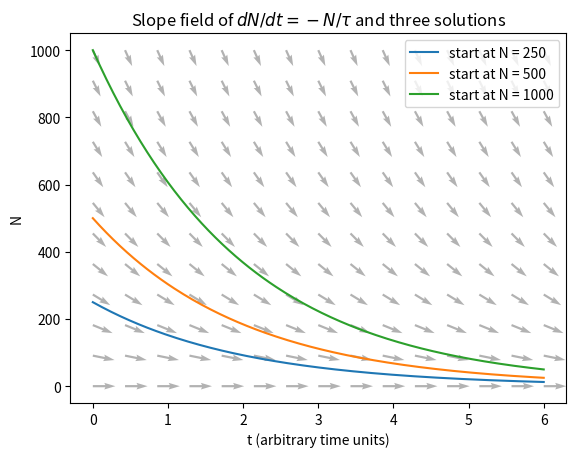
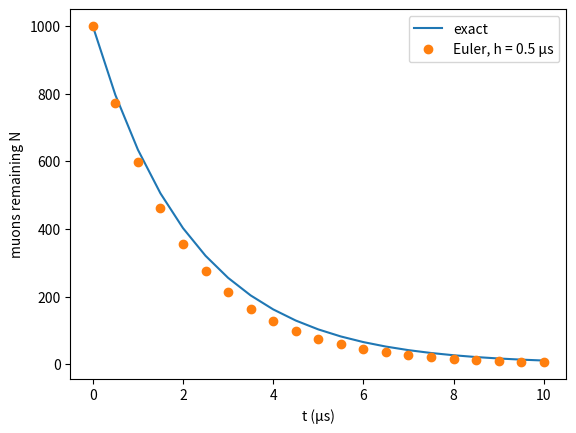
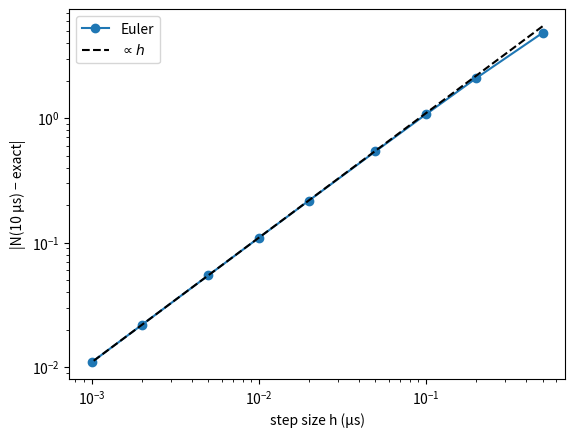
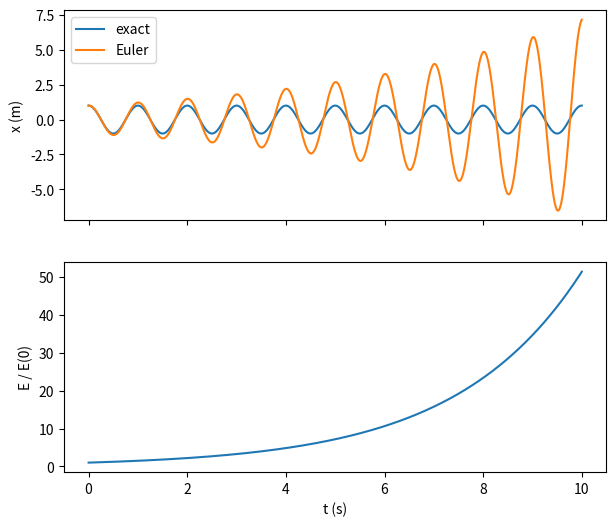
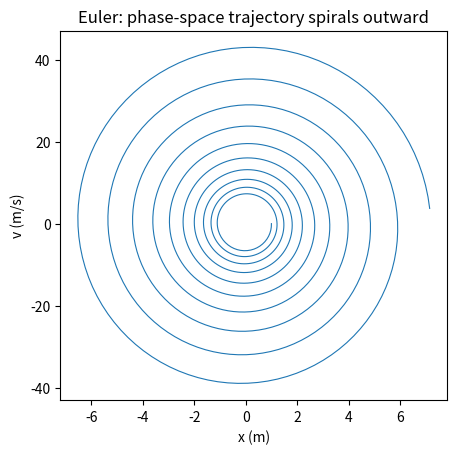
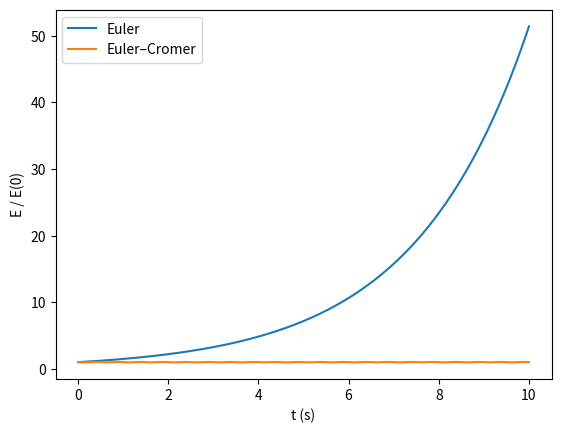
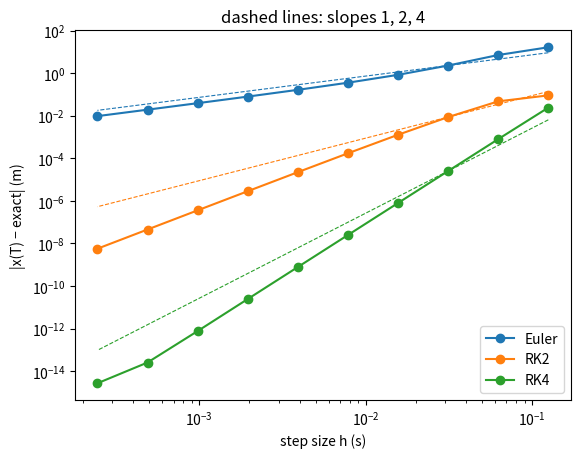
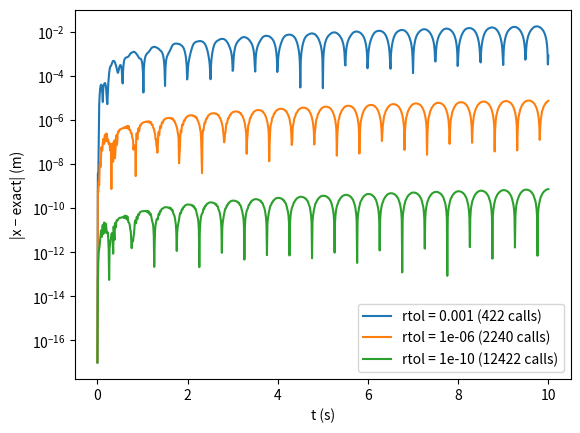
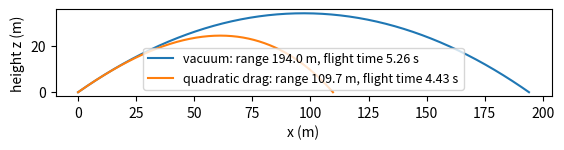
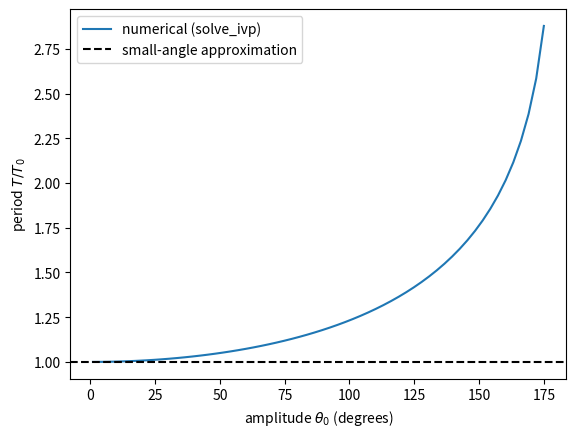
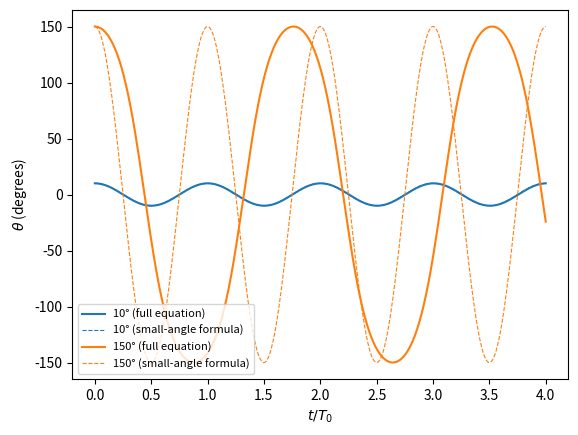
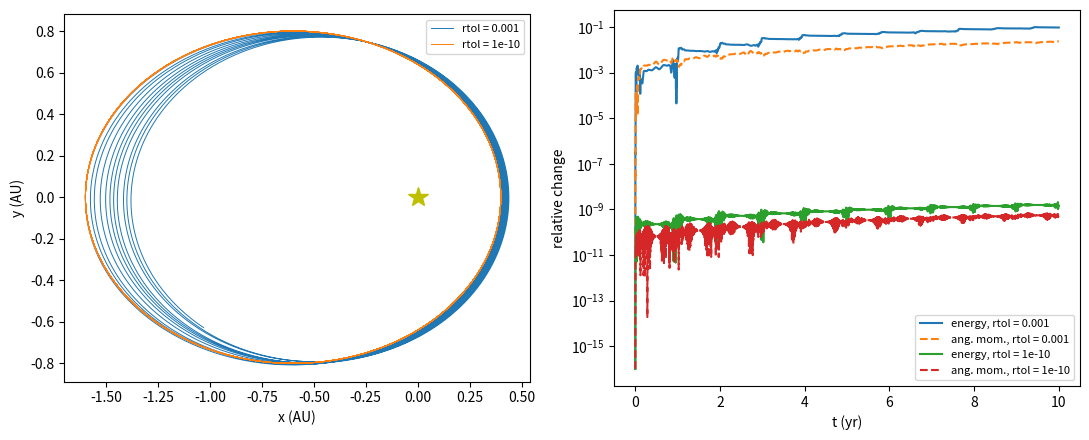
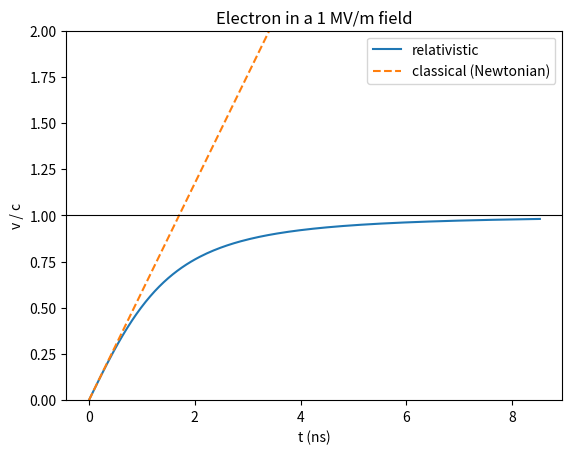

Recreate these plots in Python, in order.
import numpy as np
import matplotlib.pyplot as plt

tau_demo = 2.0
T_grid, N_grid = np.meshgrid(np.linspace(0, 6, 15), np.linspace(0, 1000, 12))
slope = -N_grid / tau_demo                       # dN/dt at each grid point
# turn each slope into a short arrow (dt, dN) that looks the same length on the plot
aspect = 1000 / 6                                # N-axis range / t-axis range
dt = 0.3 / np.sqrt(1 + (slope / aspect)**2)
dN = slope * dt

fig, ax = plt.subplots()
ax.quiver(T_grid, N_grid, dt, dN, angles="xy", scale_units="xy", scale=1, color="gray", alpha=0.6)
t_line = np.linspace(0, 6, 200)
for N_start in [250, 500, 1000]:
    ax.plot(t_line, N_start * np.exp(-t_line / tau_demo), label=f"start at N = {N_start}")
ax.set_xlabel("t (arbitrary time units)")
ax.set_ylabel("N")
ax.set_title(r"Slope field of $dN/dt = -N/\tau$ and three solutions")
ax.legend()
plt.show()

from scipy.integrate import solve_ivp
import scipy.constants as const

omega = 2 * np.pi          # angular frequency (rad/s), so the period is 1 s

def sho(t, y):
    """Right-hand side for the harmonic oscillator. y = [x, v]."""
    x, v = y
    return np.array([v, -omega**2 * x])

print(sho(0.0, np.array([1.0, 0.0])))   # at x = 1 m, v = 0: velocity 0, acceleration -omega^2

def euler(f, y0, t):
    """Solve dy/dt = f(t, y) with Euler's method on the time grid t.

    Returns an array of shape (len(t), len(y0)); row n is y at time t[n].
    """
    y = np.zeros((len(t), len(y0)))
    y[0] = y0
    for n in range(len(t) - 1):
        h = t[n + 1] - t[n]
        y[n + 1] = y[n] + h * f(t[n], y[n])
    return y

tau = 2.197                     # muon lifetime (microseconds)
N0 = 1000.0

def decay(t, y):
    return np.array([-y[0] / tau])

h = 0.5                                  # step size (microseconds)
t = np.arange(0, 10 + h / 2, h)          # 0, 0.5, ..., 10 (the h/2 makes sure 10 is included)
N_euler = euler(decay, [N0], t)[:, 0]    # [:, 0] picks out the single column
N_exact = N0 * np.exp(-t / tau)

fig, ax = plt.subplots()
ax.plot(t, N_exact, label="exact")
ax.plot(t, N_euler, "o", label=f"Euler, h = {h} μs")
ax.set_xlabel("t (μs)")
ax.set_ylabel("muons remaining N")
ax.legend()
plt.show()

rel_err = abs(N_euler[-1] - N_exact[-1]) / N_exact[-1]
print(f"N(10 μs): Euler = {N_euler[-1]:.3f}, exact = {N_exact[-1]:.3f}, relative error = {rel_err:.1%}")

T = 10.0
hs = np.array([0.5, 0.2, 0.1, 0.05, 0.02, 0.01, 0.005, 0.002, 0.001])
errors = []
for h in hs:
    t = np.linspace(0, T, int(round(T / h)) + 1)
    N_end = euler(decay, [N0], t)[-1, 0]
    errors.append(abs(N_end - N0 * np.exp(-T / tau)))

fig, ax = plt.subplots()
ax.loglog(hs, errors, "o-", label="Euler")
ax.loglog(hs, errors[-1] * hs / hs[-1], "k--", label=r"$\propto h$")
ax.set_xlabel("step size h (μs)")
ax.set_ylabel("|N(10 μs) − exact|")
ax.legend()
plt.show()

# Your code here

h = 0.01
t = np.arange(0, 10 + h / 2, h)
y = euler(sho, [1.0, 0.0], t)
x, v = y[:, 0], y[:, 1]
E = 0.5 * v**2 + 0.5 * omega**2 * x**2

fig, (ax1, ax2) = plt.subplots(2, 1, sharex=True, figsize=(7, 6))
ax1.plot(t, np.cos(omega * t), label="exact")
ax1.plot(t, x, label="Euler")
ax1.set_ylabel("x (m)")
ax1.legend()
ax2.plot(t, E / E[0])
ax2.set_xlabel("t (s)")
ax2.set_ylabel("E / E(0)")
plt.show()

fig, ax = plt.subplots()
ax.plot(x, v, lw=0.8)
ax.set_xlabel("x (m)")
ax.set_ylabel("v (m/s)")
ax.set_title("Euler: phase-space trajectory spirals outward")
ax.set_aspect(1 / omega)    # makes the exact ellipse look like a circle
plt.show()

n_steps = len(t) - 1
print("E_final / E_0 from the simulation:", E[-1] / E[0])
print("(1 + h^2 omega^2)^n_steps          :", (1 + h**2 * omega**2) ** n_steps)

def euler_cromer(accel, x0, v0, t):
    """Euler-Cromer for x'' = accel(x). Returns arrays x, v."""
    x = np.zeros(len(t))
    v = np.zeros(len(t))
    x[0], v[0] = x0, v0
    for n in range(len(t) - 1):
        h = t[n + 1] - t[n]
        v[n + 1] = v[n] + h * accel(x[n])
        x[n + 1] = x[n] + h * v[n + 1]      # note: the NEW velocity
    return x, v

x_ec, v_ec = euler_cromer(lambda x: -omega**2 * x, 1.0, 0.0, t)
E_ec = 0.5 * v_ec**2 + 0.5 * omega**2 * x_ec**2

fig, ax = plt.subplots()
ax.plot(t, E / E[0], label="Euler")
ax.plot(t, E_ec / E_ec[0], label="Euler–Cromer")
ax.set_xlabel("t (s)")
ax.set_ylabel("E / E(0)")
ax.legend()
plt.show()
print("Euler-Cromer: max |E/E0 - 1| over 10 periods =", np.max(np.abs(E_ec / E_ec[0] - 1)))

def euler_step(f, t, y, h):
    return y + h * f(t, y)

def rk2_step(f, t, y, h):
    k1 = h * f(t, y)
    k2 = h * f(t + h / 2, y + k1 / 2)
    return y + k2

def rk4_step(f, t, y, h):
    k1 = h * f(t, y)
    k2 = h * f(t + h / 2, y + k1 / 2)
    k3 = h * f(t + h / 2, y + k2 / 2)
    k4 = h * f(t + h, y + k3)
    return y + (k1 + 2 * k2 + 2 * k3 + k4) / 6

def odesolve(step, f, y0, t):
    """Solve dy/dt = f(t, y) on the grid t using the one-step method `step`."""
    y = np.zeros((len(t), len(y0)))
    y[0] = y0
    for n in range(len(t) - 1):
        y[n + 1] = step(f, t[n], y[n], t[n + 1] - t[n])
    return y

h = 0.05
t = np.arange(0, 20 + h / 2, h)          # 20 periods
for name, step in [("Euler", euler_step), ("RK2", rk2_step), ("RK4", rk4_step)]:
    y = odesolve(step, sho, [1.0, 0.0], t)
    E_end = 0.5 * y[-1, 1]**2 + 0.5 * omega**2 * y[-1, 0]**2
    print(f"{name:5s}: x(20 s) = {y[-1, 0]: .6f} (exact 1),  E_end/E0 = {E_end / (0.5 * omega**2):.6f}")

T = 2.0
hs = 2.0 ** -np.arange(3, 13)        # 1/8 down to 1/4096 s
err = {"Euler": [], "RK2": [], "RK4": []}
steps = {"Euler": euler_step, "RK2": rk2_step, "RK4": rk4_step}
for h in hs:
    t = np.linspace(0, T, int(round(T / h)) + 1)
    for name in err:
        x_end = odesolve(steps[name], sho, [1.0, 0.0], t)[-1, 0]
        err[name].append(abs(x_end - np.cos(omega * T)))

fig, ax = plt.subplots()
for name, p in [("Euler", 1), ("RK2", 2), ("RK4", 4)]:
    line, = ax.loglog(hs, err[name], "o-", label=name)
    ax.loglog(hs, err[name][2] * (hs / hs[2])**p, "--", color=line.get_color(), lw=0.8)
ax.set_xlabel("step size h (s)")
ax.set_ylabel("|x(T) − exact| (m)")
ax.set_title("dashed lines: slopes 1, 2, 4")
ax.legend()
plt.show()

# Your code here

sol = solve_ivp(sho, (0, 10), [1.0, 0.0])
print(sol.message)
print("number of time points:", sol.t.size, "  shape of sol.y:", sol.y.shape, "  f calls:", sol.nfev)
print("first few step sizes:", np.diff(sol.t)[:5])

t_plot = np.linspace(0, 10, 1001)
fig, ax = plt.subplots()
for rtol in [1e-3, 1e-6, 1e-10]:
    sol = solve_ivp(sho, (0, 10), [1.0, 0.0], t_eval=t_plot, rtol=rtol, atol=rtol * 1e-3)
    ax.semilogy(sol.t, np.abs(sol.y[0] - np.cos(omega * sol.t)) + 1e-17,
                label=f"rtol = {rtol:g} ({sol.nfev} calls)")
ax.set_xlabel("t (s)")
ax.set_ylabel("|x − exact| (m)")
ax.legend()
plt.show()

sol = solve_ivp(sho, (0, 10), [1.0, 0.0], rtol=1e-10, atol=1e-12, dense_output=True)
for tq in [0.25, 3.1, 7.77]:
    print(f"x({tq}) = {sol.sol(tq)[0]: .10f}   exact {np.cos(omega * tq): .10f}")

def sho_w(t, y, w):
    x, v = y
    return np.array([v, -w**2 * x])

sol = solve_ivp(sho_w, (0, 1), [1.0, 0.0], args=(4 * np.pi,), rtol=1e-10, atol=1e-12)
print("x(1 s) with omega = 4 pi:", sol.y[0, -1], "(two full periods, so expect 1)")

g = const.g                         # 9.80665 m/s^2
m_ball = 0.145                      # kg
A = np.pi * (0.074 / 2)**2          # m^2
b_ball = 1.2 * 0.35 * A / (2 * m_ball)   # 1/m
print(f"b = {b_ball:.4f} 1/m;  terminal speed sqrt(g/b) = {np.sqrt(g / b_ball):.1f} m/s")

def projectile(t, y, b):
    x, z, vx, vz = y
    speed = np.sqrt(vx**2 + vz**2)
    return np.array([vx, vz, -b * speed * vx, -g - b * speed * vz])

def hit_ground(t, y, b):         # event functions get the same arguments as f
    return y[1]                  # height z; the event is z = 0
hit_ground.terminal = True
hit_ground.direction = -1        # only when falling

v0, angle = 45.0, np.radians(35)
y0 = [0.0, 0.0, v0 * np.cos(angle), v0 * np.sin(angle)]

fig, ax = plt.subplots()
for b, label in [(0.0, "vacuum"), (b_ball, "quadratic drag")]:
    sol = solve_ivp(projectile, (0, 20), y0, args=(b,), events=hit_ground,
                    rtol=1e-9, atol=1e-9, dense_output=True)
    t_land = sol.t_events[0][0]
    x_land = sol.y_events[0][0][0]
    tt = np.linspace(0, t_land, 300)
    xx, zz = sol.sol(tt)[:2]
    ax.plot(xx, zz, label=f"{label}: range {x_land:.1f} m, flight time {t_land:.2f} s")

ax.set_xlabel("x (m)")
ax.set_ylabel("height z (m)")
ax.set_aspect("equal")
ax.legend(fontsize=9)
plt.show()
print("vacuum range from the formula v0^2 sin(2 theta)/g =", v0**2 * np.sin(2 * angle) / g, "m")

# Your code here

from scipy.special import ellipk

L_pend = 1.0                           # m
T0 = 2 * np.pi * np.sqrt(L_pend / g)   # small-angle period (s)

def pendulum(t, y):
    theta, w = y
    return np.array([w, -(g / L_pend) * np.sin(theta)])

def at_bottom(t, y):
    return y[0]
at_bottom.terminal = True
at_bottom.direction = -1

def period(theta0):
    sol = solve_ivp(pendulum, (0, 10 * T0), [theta0, 0.0], events=at_bottom, rtol=1e-10, atol=1e-12)
    return 4 * sol.t_events[0][0]

for deg in [5, 30, 90, 150, 179]:
    th = np.radians(deg)
    T_exact = 4 * np.sqrt(L_pend / g) * ellipk(np.sin(th / 2)**2)
    print(f"theta0 = {deg:3d} deg: T/T0 = {period(th) / T0:.6f}   elliptic integral: {T_exact / T0:.6f}")

amps = np.radians(np.linspace(1, 175, 60))
T_num = np.array([period(a) for a in amps])     # a "list comprehension" turned into an array

fig, ax = plt.subplots()
ax.plot(np.degrees(amps), T_num / T0, label="numerical (solve_ivp)")
ax.axhline(1, color="k", ls="--", label="small-angle approximation")
ax.set_xlabel(r"amplitude $\theta_0$ (degrees)")
ax.set_ylabel(r"period $T / T_0$")
ax.legend()
plt.show()

t_plot = np.linspace(0, 4 * T0, 800)
fig, ax = plt.subplots()
for deg in [10, 150]:
    th0 = np.radians(deg)
    sol = solve_ivp(pendulum, (0, 4 * T0), [th0, 0.0], t_eval=t_plot, rtol=1e-10, atol=1e-12)
    line, = ax.plot(t_plot / T0, np.degrees(sol.y[0]), label=f"{deg}° (full equation)")
    ax.plot(t_plot / T0, deg * np.cos(2 * np.pi * t_plot / T0), "--", color=line.get_color(),
            lw=0.8, label=f"{deg}° (small-angle formula)")
ax.set_xlabel(r"$t / T_0$")
ax.set_ylabel(r"$\theta$ (degrees)")
ax.legend(fontsize=8, loc="lower left")
plt.show()

GM = 4 * np.pi**2           # AU^3 / yr^2

def kepler(t, s):
    x, y, vx, vy = s
    r3 = (x**2 + y**2) ** 1.5
    return np.array([vx, vy, -GM * x / r3, -GM * y / r3])

a, e = 1.0, 0.6
s0 = [a * (1 - e), 0.0, 0.0, np.sqrt(GM * (1 + e) / (a * (1 - e)))]

def energy(s):
    x, y, vx, vy = s
    return 0.5 * (vx**2 + vy**2) - GM / np.sqrt(x**2 + y**2)

def ang_mom(s):
    x, y, vx, vy = s
    return x * vy - y * vx

print("E(0) =", energy(s0), "  expected -GM/(2a) =", -GM / (2 * a))

t_end = 10.0      # years
fig, (ax1, ax2) = plt.subplots(1, 2, figsize=(11, 4.5))
for rtol in [1e-3, 1e-10]:
    sol = solve_ivp(kepler, (0, t_end), s0, rtol=rtol, atol=rtol * 1e-2,
                    t_eval=np.linspace(0, t_end, 4000))
    ax1.plot(sol.y[0], sol.y[1], lw=0.7, label=f"rtol = {rtol:g}")
    dE = np.abs(energy(sol.y) / energy(s0) - 1)
    dL = np.abs(ang_mom(sol.y) / ang_mom(s0) - 1)
    ax2.semilogy(sol.t, dE + 1e-16, label=f"energy, rtol = {rtol:g}")
    ax2.semilogy(sol.t, dL + 1e-16, "--", label=f"ang. mom., rtol = {rtol:g}")
ax1.plot(0, 0, "y*", ms=15)
ax1.set_xlabel("x (AU)")
ax1.set_ylabel("y (AU)")
ax1.set_aspect("equal")
ax1.legend(fontsize=8)
ax2.set_xlabel("t (yr)")
ax2.set_ylabel("relative change")
ax2.legend(fontsize=8)
plt.tight_layout()
plt.show()

def crosses_axis(t, s):
    return s[1]
crosses_axis.direction = 1     # y increasing; not terminal, so all crossings are recorded

sol = solve_ivp(kepler, (0, t_end), s0, events=crosses_axis, rtol=1e-10, atol=1e-12)
t_cross = sol.t_events[0]
t_cross = t_cross[t_cross > 0.01]       # drop a possible detection at the starting point
print("perihelion times (yr):", np.round(t_cross, 6))
print("mean period:", np.mean(np.diff(t_cross)), "yr;  Kepler's third law a^(3/2) =", a**1.5, "yr")

# Your code here

E_field = 1e6                                    # V/m
t0 = const.m_e * const.c / (const.e * E_field)  # s
l0 = const.c * t0                                # m
print(f"time unit t0 = {t0 * 1e9:.3f} ns,  length unit l0 = {l0:.4f} m")

def charge_in_field(t, s):
    xt, u = s
    return np.array([u / np.sqrt(1 + u**2), 1.0])

tt = np.linspace(0, 5, 200)
sol = solve_ivp(charge_in_field, (0, 5), [0.0, 0.0], t_eval=tt, rtol=1e-10, atol=1e-12)
u = sol.y[1]
beta_rel = u / np.sqrt(1 + u**2)
beta_classical = tt                  # v/c = qEt/(mc) = t/t0 in these units

fig, ax = plt.subplots()
ax.plot(tt * t0 * 1e9, beta_rel, label="relativistic")
ax.plot(tt * t0 * 1e9, beta_classical, "--", label="classical (Newtonian)")
ax.axhline(1, color="k", lw=0.8)
ax.set_ylim(0, 2)
ax.set_xlabel("t (ns)")
ax.set_ylabel("v / c")
ax.set_title("Electron in a 1 MV/m field")
ax.legend()
plt.show()

x_exact = np.sqrt(1 + tt**2) - 1          # exact solution, in units of l0
print("max |x_numerical - x_exact| (m):", np.max(np.abs(sol.y[0] - x_exact)) * l0)

# Your code here

k_stiff = 1000.0
def stiff(t, y):
    return np.array([-k_stiff * (y[0] - np.cos(t))])

for h in [0.0019, 0.0021]:
    t = np.arange(0, 1 + h / 2, h)
    y = odesolve(euler_step, stiff, [0.0], t)
    print(f"Euler with h = {h}: y(1) = {y[-1, 0]:.4g}   (true value ~ cos(1) = {np.cos(1):.4f})")

for method in ["RK45", "Radau", "LSODA"]:
    sol = solve_ivp(stiff, (0, 10), [0.0], method=method, rtol=1e-6, atol=1e-9)
    print(f"{method:6s}: {sol.nfev:6d} function calls, y(10) = {sol.y[0, -1]:.6f}")
